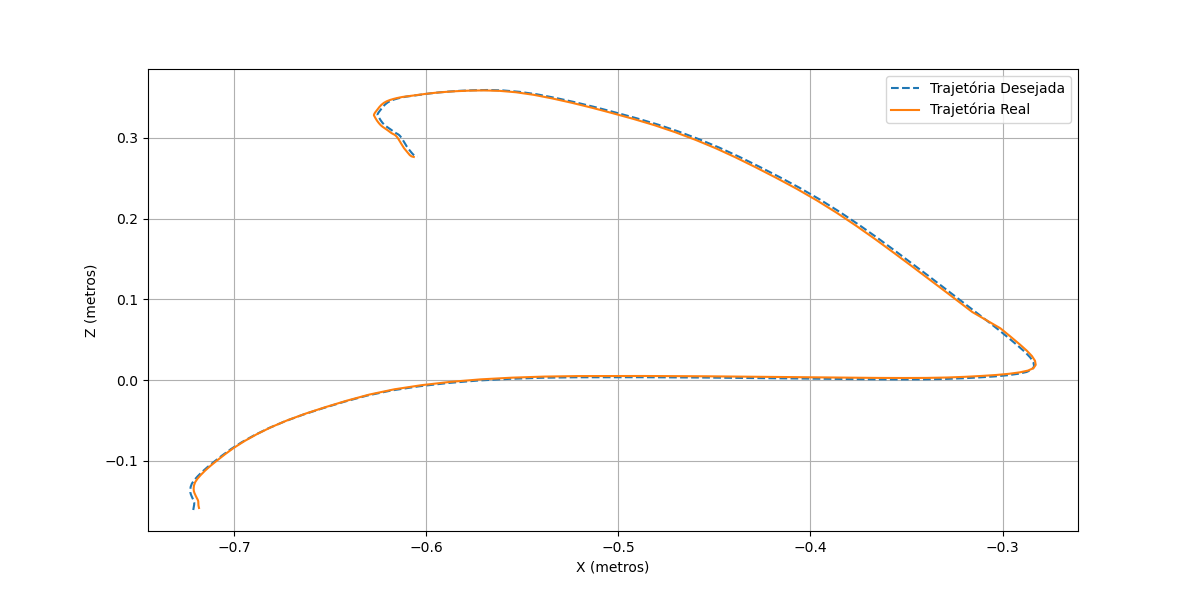

The file beside this chart, header and first rows:
1.021688706743706234e+02, 1.282072767665160598e+02, 7.006014094209034226e+01
9.983931783251287584e+01, 1.250866535283036995e+02, 6.908899108696306257e+01
9.795188337733526396e+01, 1.226094328092145389e+02, 6.831200959709042309e+01
9.674243741618487036e+01, 1.210692579349558002e+02, 6.781494916483204349e+01
9.610346836239409640e+01, 1.202993666685991343e+02, 6.754283633886326754e+01
9.561179370490475549e+01, 1.197319924881657585e+02, 6.732555852656716411e+01
9.509509136778522986e+01, 1.191376186851527592e+02, 6.709995445394370961e+01
9.460060759982435741e+01, 1.185798842334407368e+02, 6.688133257454650504e+01
9.398775515338437003e+01, 1.178861002757637806e+02, 6.660278928779450780e+01
9.327114447556468235e+01, 1.170859967722913098e+02, 6.626867268734498850e+01
9.241477699254200218e+01, 1.161149283358367796e+02, 6.587018613617976825e+01
9.133629858456941975e+01, 1.148545923676783076e+02, 6.538094386442536177e+01
9.009186555424930987e+01, 1.133890320279537178e+02, 6.482816892727034030e+01
8.866169462550313085e+01, 1.116764890540465132e+02, 6.420395228854016523e+01
8.706574935528608705e+01, 1.097261804740594329e+02, 6.352117062821419324e+01
8.533009067917434720e+01, 1.075911599402277545e+02, 6.279380578316988704e+01
8.342448335754842503e+01, 1.052539537437461092e+02, 6.201354895653985722e+01
8.137385516394421359e+01, 1.027446579383254459e+02, 6.120189217614038313e+01
7.920473684270400838e+01, 1.001020450383878995e+02, 6.037441681196374077e+01
7.690718200057202125e+01, 9.733472460388020409e+01, 5.952274854733141041e+01
7.450266748886897972e+01, 9.445569900082277570e+01, 5.866961548195803289e+01
7.205676426955990621e+01, 9.150037571408961412e+01, 5.787623624510975873e+01
6.957430134933558463e+01, 8.846500068769431380e+01, 5.715924926488277436e+01
6.696520333469909758e+01, 8.537646267498550401e+01, 5.604835566920634449e+01
6.394458327055710356e+01, 8.242278750920948482e+01, 5.277402447148698172e+01
6.103102130545606485e+01, 7.954701456784609093e+01, 4.966618502328224594e+01
5.824594800471533063e+01, 7.677291216297054177e+01, 4.673990274868437922e+01
5.556836424676802011e+01, 7.409811722562498915e+01, 4.397969831266120622e+01
5.297303388185101625e+01, 7.150564920917304335e+01, 4.123444881877561130e+01
5.051119156784923803e+01, 6.908727129107076337e+01, 3.814242412983251995e+01
4.812145820632063220e+01, 6.781790781829604953e+01, 3.137534124485286569e+01
4.612762924619995886e+01, 6.432464636451935291e+01, 3.254457466399917820e+01
4.428393529169288456e+01, 6.089075593469501513e+01, 3.379591163928252229e+01
4.258482484219003794e+01, 5.751717789977449513e+01, 3.505879461217562465e+01
4.102703371234376561e+01, 5.425608414673285296e+01, 3.625457266549857849e+01
3.961845572992010034e+01, 5.113383159326885874e+01, 3.733848464157441072e+01
3.833470846509880658e+01, 4.813713268110304710e+01, 3.832693699945065902e+01
3.713808987391460903e+01, 4.527816301065288940e+01, 3.922200226173910664e+01
3.603094971368091137e+01, 4.255319219628385241e+01, 4.001768293020865741e+01
3.501117460545691529e+01, 3.995836407870733353e+01, 4.071685136162607677e+01
3.407445867552033292e+01, 3.749845400663541994e+01, 4.131402714133959364e+01
3.322327767029275236e+01, 3.518144312848326649e+01, 4.180592735458250786e+01
3.244308477937051549e+01, 3.300285205117405241e+01, 4.221272327968858207e+01
3.173280972299812674e+01, 3.096703736049407496e+01, 4.252385348457583092e+01
3.109238029537676695e+01, 2.906117876829720714e+01, 4.277946302259680778e+01
3.050271322788309192e+01, 2.725021585962620918e+01, 4.304885269779416745e+01
2.996202557807383116e+01, 2.553495891290320330e+01, 4.332989468847628700e+01
2.946182863162214716e+01, 2.392740526573632565e+01, 4.365304015285756378e+01
2.897329684826611640e+01, 2.242129322498631439e+01, 4.406839188081557523e+01
2.848394466343219733e+01, 2.101209911250993656e+01, 4.456307436877091988e+01
2.800982690901874150e+01, 1.970732285783955007e+01, 4.509974989651420429e+01
2.755770824696924137e+01, 1.850167836086687245e+01, 4.565478276018917114e+01
2.709928896098420736e+01, 1.738533582173725733e+01, 4.624501628741919745e+01
2.661369602263234668e+01, 1.635572374868664625e+01, 4.687811351153309403e+01
2.607934863246898161e+01, 1.540070143051260132e+01, 4.758136869601468533e+01
2.542854570891047672e+01, 1.448941658022897983e+01, 4.842584384964614230e+01
2.462260753134988178e+01, 1.361139501575512334e+01, 4.944377343916462308e+01
2.366712509205055781e+01, 1.276104291464962159e+01, 5.062593271346159440e+01
2.258425104557631258e+01, 1.193460969304603658e+01, 5.194758575782827847e+01
2.138822014667046645e+01, 1.112617974072620797e+01, 5.342253791903087290e+01
2.004241638368134204e+01, 1.028956232894035594e+01, 5.515643210688298836e+01
... 88 more rows
